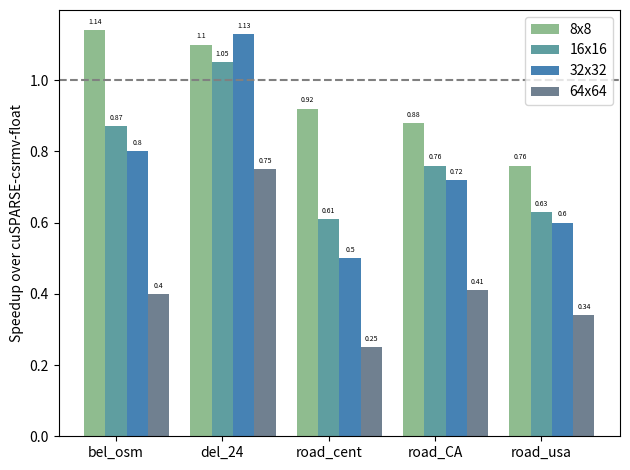

Generate this figure with matplotlib:
import matplotlib
import matplotlib.pyplot as plt
import numpy as np

# mesh-like
labels = ['bel_osm', 'del_24', 'road_cent', 'road_CA', 'road_usa']
# Pascal-baseline
# speedup_8 = [1.18, 1.04, 0.84, 0.88, 0.64]
# speedup_16 = [0.88, 1.00, 0.56, 0.74, 0.54]
# speedup_32 = [0.83, 1.12, 0.49, 0.73, 0.54]
# speedup_64 = [0.41, 0.79, 0.24, 0.41, 0.33]

# Volta-baseline
# speedup_8 = [1.36, 1.29, 1.44, 1.28, 0.98]
# speedup_16 = [1.15, 1.09, 0.85, 1.04, 0.77]
# speedup_32 = [0.94, 0.95, 0.56, 0.81, 0.59]
# speedup_64 = [0.42, 0.60, 0.23, 0.39, 0.32]

# Turing-baseline
# speedup_8 = [1.26, 0.95, 1.16, 1.09, 0.75]
# speedup_16 = [1.04, 0.85, 0.79, 0.97, 0.62]
# speedup_32 = [1.01, 0.83, 0.64, 0.87, 0.55]
# speedup_64 = [0.44, 0.58, 0.26, 0.42, 0.32]

# Pascal-new
speedup_8 = [1.14, 1.10, 0.92, 0.88, 0.76]
speedup_16 = [0.87, 1.05, 0.61, 0.76, 0.63]
speedup_32 = [0.80, 1.13, 0.50, 0.72, 0.60]
speedup_64 = [0.40, 0.75, 0.25, 0.41, 0.34]

x = np.arange(len(labels))  # the label locations
width = 0.20  # the width of the bars

fig, ax = plt.subplots()
rects1 = ax.bar(x-width, speedup_8, width, label='8x8', color='darkseagreen')
rects2 = ax.bar(x, speedup_16, width, label='16x16', color='cadetblue')
rects3 = ax.bar(x+width, speedup_32, width, label='32x32', color='steelblue')
rects4 = ax.bar(x+width*2, speedup_64, width, label='64x64', color='slategray')

# Add some text for labels, title and custom x-axis tick labels, etc.
ax.set_ylabel('Speedup over cuSPARSE-csrmv-float')
# ax.set_title('Speedup by block size over cuSPARSE')
ax.set_xticks(x)
ax.set_xticklabels(labels)
ax.legend()

## Add line at 1.0 speedup
plt.axhline(y=1, color='gray', linestyle='--')


def autolabel(rects):
    """Attach a text label above each bar in *rects*, displaying its height."""
    for rect in rects:
        height = rect.get_height()
        ax.annotate('{}'.format(height),
                    xy=(rect.get_x() + rect.get_width() / 2, height),
                    xytext=(0, 3),  # 3 points vertical offset
                    textcoords="offset points",
                    ha='center', va='bottom', fontsize=5)


autolabel(rects1)
autolabel(rects2)
autolabel(rects3)
autolabel(rects4)

fig.tight_layout()

plt.savefig("bmv_mesh_like.png")
#plt.show()